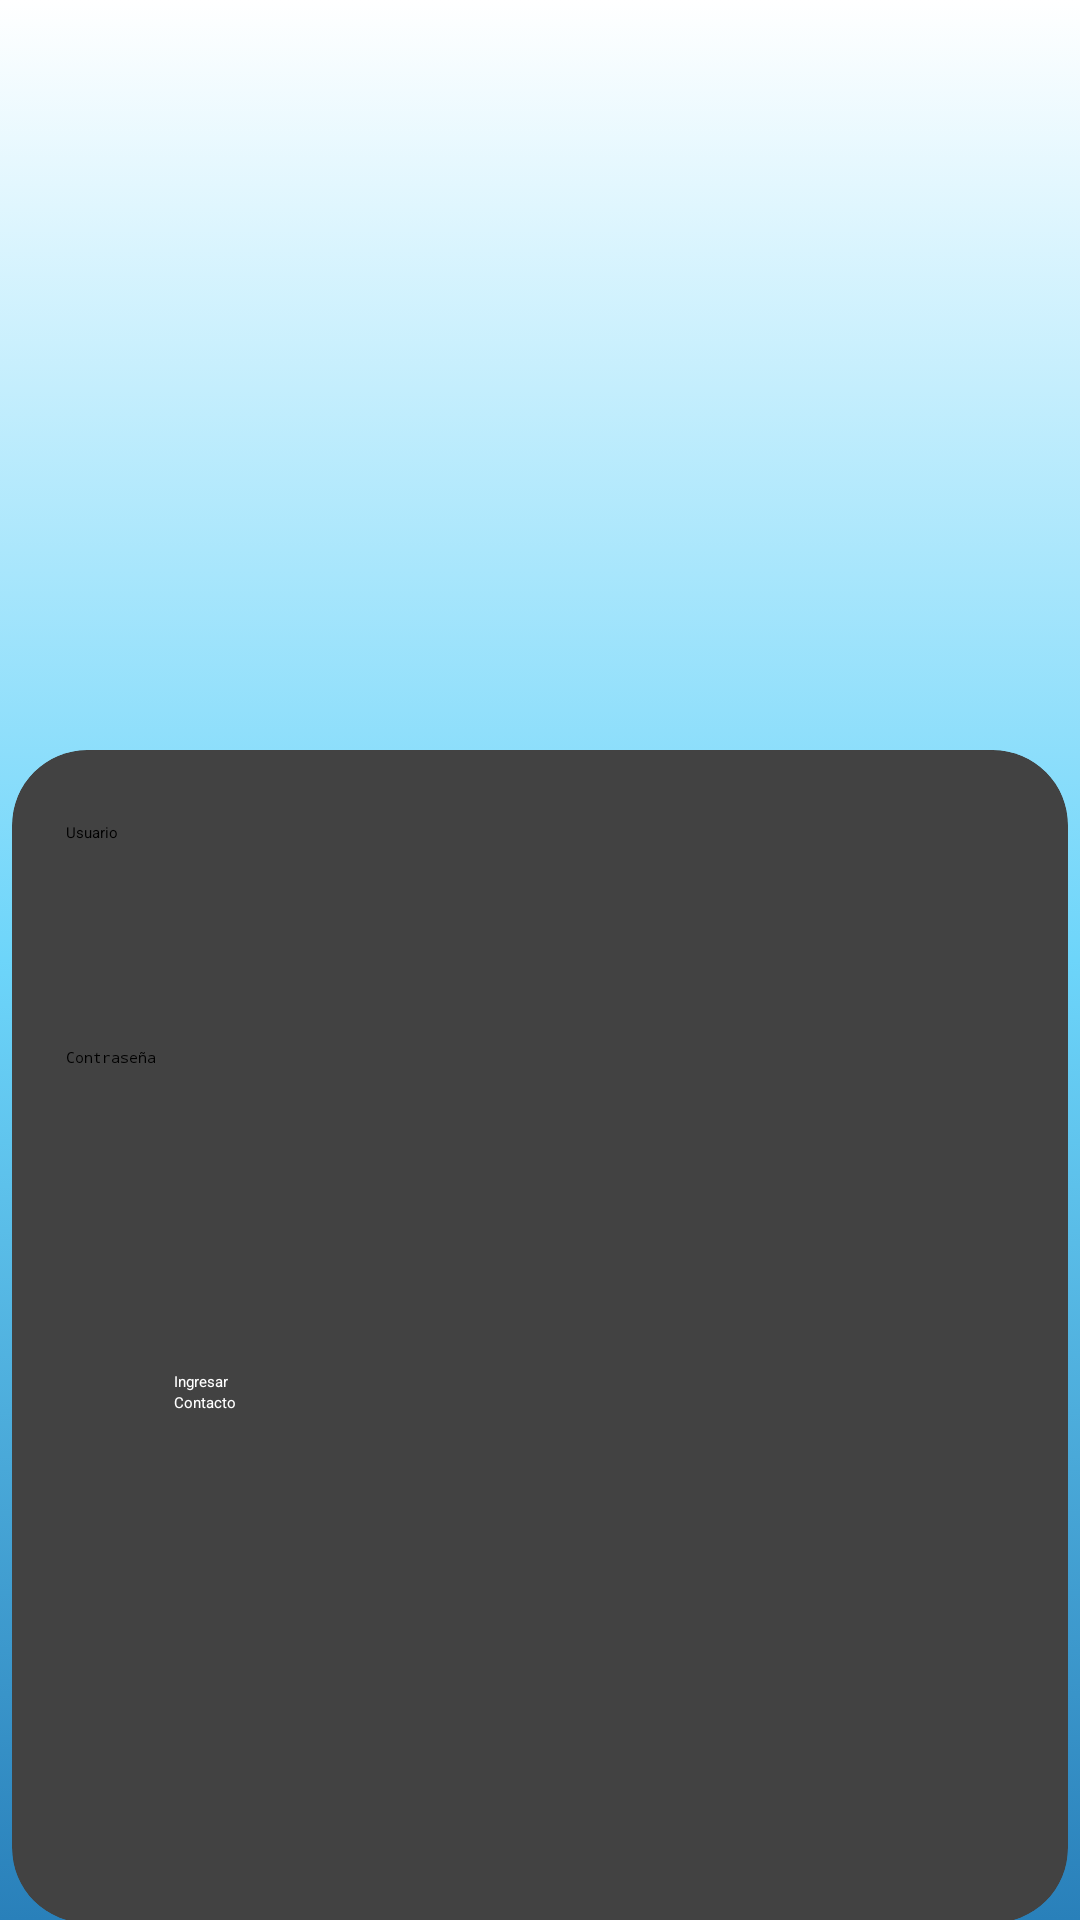

This screen was rendered from an Android layout file. Write that file and the resources it references.
<!-- AndroidManifest.xml: application theme Theme.ProyectoAndroid -->
<!-- res/layout/activity_main.xml -->
<?xml version="1.0" encoding="utf-8"?>
<androidx.constraintlayout.widget.ConstraintLayout xmlns:android="http://schemas.android.com/apk/res/android"
    xmlns:app="http://schemas.android.com/apk/res-auto"
    xmlns:tools="http://schemas.android.com/tools"
    android:layout_width="match_parent"
    android:layout_height="match_parent"
    android:background="@drawable/gradient_background"
    tools:context=".MainActivity">

    <ImageView
        android:id="@+id/imageView"
        android:layout_width="265dp"
        android:layout_height="222dp"
        android:layout_marginTop="4dp"
        app:layout_constraintEnd_toEndOf="parent"
        app:layout_constraintStart_toStartOf="parent"
        app:layout_constraintTop_toTopOf="parent"
        app:srcCompat="@drawable/logo_aw" />

    <androidx.cardview.widget.CardView
        android:id="@+id/cardView"
        android:layout_width="352dp"
        android:layout_height="391dp"
        android:layout_marginTop="24dp"
        app:cardCornerRadius="25dp"
        app:layout_constraintEnd_toEndOf="parent"
        app:layout_constraintHorizontal_bias="0.487"
        app:layout_constraintStart_toStartOf="parent"
        app:layout_constraintTop_toBottomOf="@+id/imageView" >

        <androidx.constraintlayout.widget.ConstraintLayout
            android:layout_width="match_parent"
            android:layout_height="match_parent">

            <LinearLayout
                android:id="@+id/linearLayout"
                android:layout_width="316dp"
                android:layout_height="159dp"
                android:layout_marginTop="24dp"
                android:orientation="vertical"
                app:layout_constraintEnd_toEndOf="parent"
                app:layout_constraintStart_toStartOf="parent"
                app:layout_constraintTop_toTopOf="parent">

                <EditText
                    android:id="@+id/etUsuario"
                    android:layout_width="match_parent"
                    android:layout_height="75dp"
                    android:ems="10"
                    android:hint="Usuario"
                    android:inputType="textPersonName"
                    app:layout_constraintEnd_toEndOf="parent"
                    app:layout_constraintStart_toStartOf="parent" />

                <EditText
                    android:id="@+id/etContrasena"
                    android:layout_width="match_parent"
                    android:layout_height="75dp"
                    android:ems="10"
                    android:hint="Contraseña"
                    android:inputType="textPassword"
                    app:layout_constraintEnd_toEndOf="parent"
                    app:layout_constraintStart_toStartOf="parent" />

            </LinearLayout>

            <LinearLayout
                android:id="@+id/linearLayout2"
                android:layout_width="245dp"
                android:layout_height="108dp"
                android:layout_marginTop="24dp"
                android:orientation="vertical"
                app:layout_constraintEnd_toEndOf="parent"
                app:layout_constraintHorizontal_bias="0.504"
                app:layout_constraintStart_toStartOf="parent"
                app:layout_constraintTop_toBottomOf="@+id/linearLayout">

                <Button
                    android:id="@+id/btnIngresar"
                    android:layout_width="match_parent"
                    android:layout_height="wrap_content"
                    android:backgroundTint="#50C9C3"
                    android:onClick="Ingresar"
                    android:text="Ingresar"
                    android:textColor="#FFFFFF"
                    app:cornerRadius="15dp"
                    app:layout_constraintEnd_toEndOf="parent"
                    app:layout_constraintStart_toStartOf="parent" />

                <Button
                    android:id="@+id/button2"
                    android:layout_width="match_parent"
                    android:layout_height="wrap_content"
                    android:backgroundTint="#50C9C3"
                    android:onClick="Contacto"
                    android:text="Contacto"
                    android:textColor="#FFFFFF"
                    app:cornerRadius="15dp" />
            </LinearLayout>

            <TextView
                android:id="@+id/tvLogin"
                android:layout_width="289dp"
                android:layout_height="47dp"
                android:text="TextView"
                android:textColor="#F44336"
                android:textSize="16sp"
                android:textStyle="bold"
                android:visibility="invisible"
                android:justificationMode="inter_word"
                app:layout_constraintBottom_toBottomOf="parent"
                app:layout_constraintEnd_toEndOf="parent"
                app:layout_constraintStart_toStartOf="parent"
                app:layout_constraintTop_toBottomOf="@+id/linearLayout2"
                app:layout_constraintVertical_bias="0.365" />
        </androidx.constraintlayout.widget.ConstraintLayout>
    </androidx.cardview.widget.CardView>

    <androidx.cardview.widget.CardView
        android:layout_width="415dp"
        android:layout_height="30dp"
        android:layout_marginTop="16dp"
        android:layout_marginBottom="16dp"
        app:cardCornerRadius="25dp"
        app:layout_constraintBottom_toBottomOf="parent"
        app:layout_constraintEnd_toEndOf="parent"
        app:layout_constraintHorizontal_bias="0.444"
        app:layout_constraintStart_toStartOf="parent"
        app:layout_constraintTop_toBottomOf="@+id/cardView"
        app:layout_constraintVertical_bias="0.68">

        <androidx.constraintlayout.widget.ConstraintLayout
            android:layout_width="match_parent"
            android:layout_height="match_parent">

            <TextView
                android:id="@+id/textView2"
                android:layout_width="wrap_content"
                android:layout_height="wrap_content"
                android:text="Copyright Admin Waters ©"
                app:layout_constraintBottom_toBottomOf="parent"
                app:layout_constraintEnd_toEndOf="parent"
                app:layout_constraintStart_toStartOf="parent"
                app:layout_constraintTop_toTopOf="parent" />
        </androidx.constraintlayout.widget.ConstraintLayout>
    </androidx.cardview.widget.CardView>
</androidx.constraintlayout.widget.ConstraintLayout>
<!-- resources referenced by this layout -->
<resources>
  <!-- drawable gradient_background (drawable) -->
  <?xml version="1.0" encoding="utf-8"?>
  <selector xmlns:android="http://schemas.android.com/apk/res/android">
      <item>
          <shape>
              <gradient
                  android:startColor="#2980BA"
                  android:centerColor="#6DD5FA"
                  android:endColor="#FFFFFF"
                  android:angle="90"/>
              <corners
                  android:radius="0dp"/>
          </shape>
      </item>
  </selector>
  <!-- drawable logo_aw: png bitmap (drawable, 36694 bytes) -->
  <style name="Theme.ProyectoAndroid" parent="Theme.MaterialComponents.Light.NoActionBar">
          
          <item name="colorPrimary">@color/purple_200</item>
          <item name="colorPrimaryVariant">@color/purple_700</item>
          <item name="colorOnPrimary">@color/black</item>
          
          <item name="colorSecondary">@color/teal_200</item>
          <item name="colorSecondaryVariant">@color/teal_200</item>
          <item name="colorOnSecondary">@color/black</item>
          
          <item name="android:statusBarColor" tools:targetApi="l">?attr/colorPrimaryVariant</item>
          
      </style>
  <!-- not gathered from this repository: default colours our renderer supplied (Android Studio template values) -->
  <color name="purple_200">#FFBB86FC</color>
  <color name="purple_700">#FF3700B3</color>
  <color name="teal_200">#FF03DAC5</color>
  <color name="black">#FF000000</color>
</resources>
